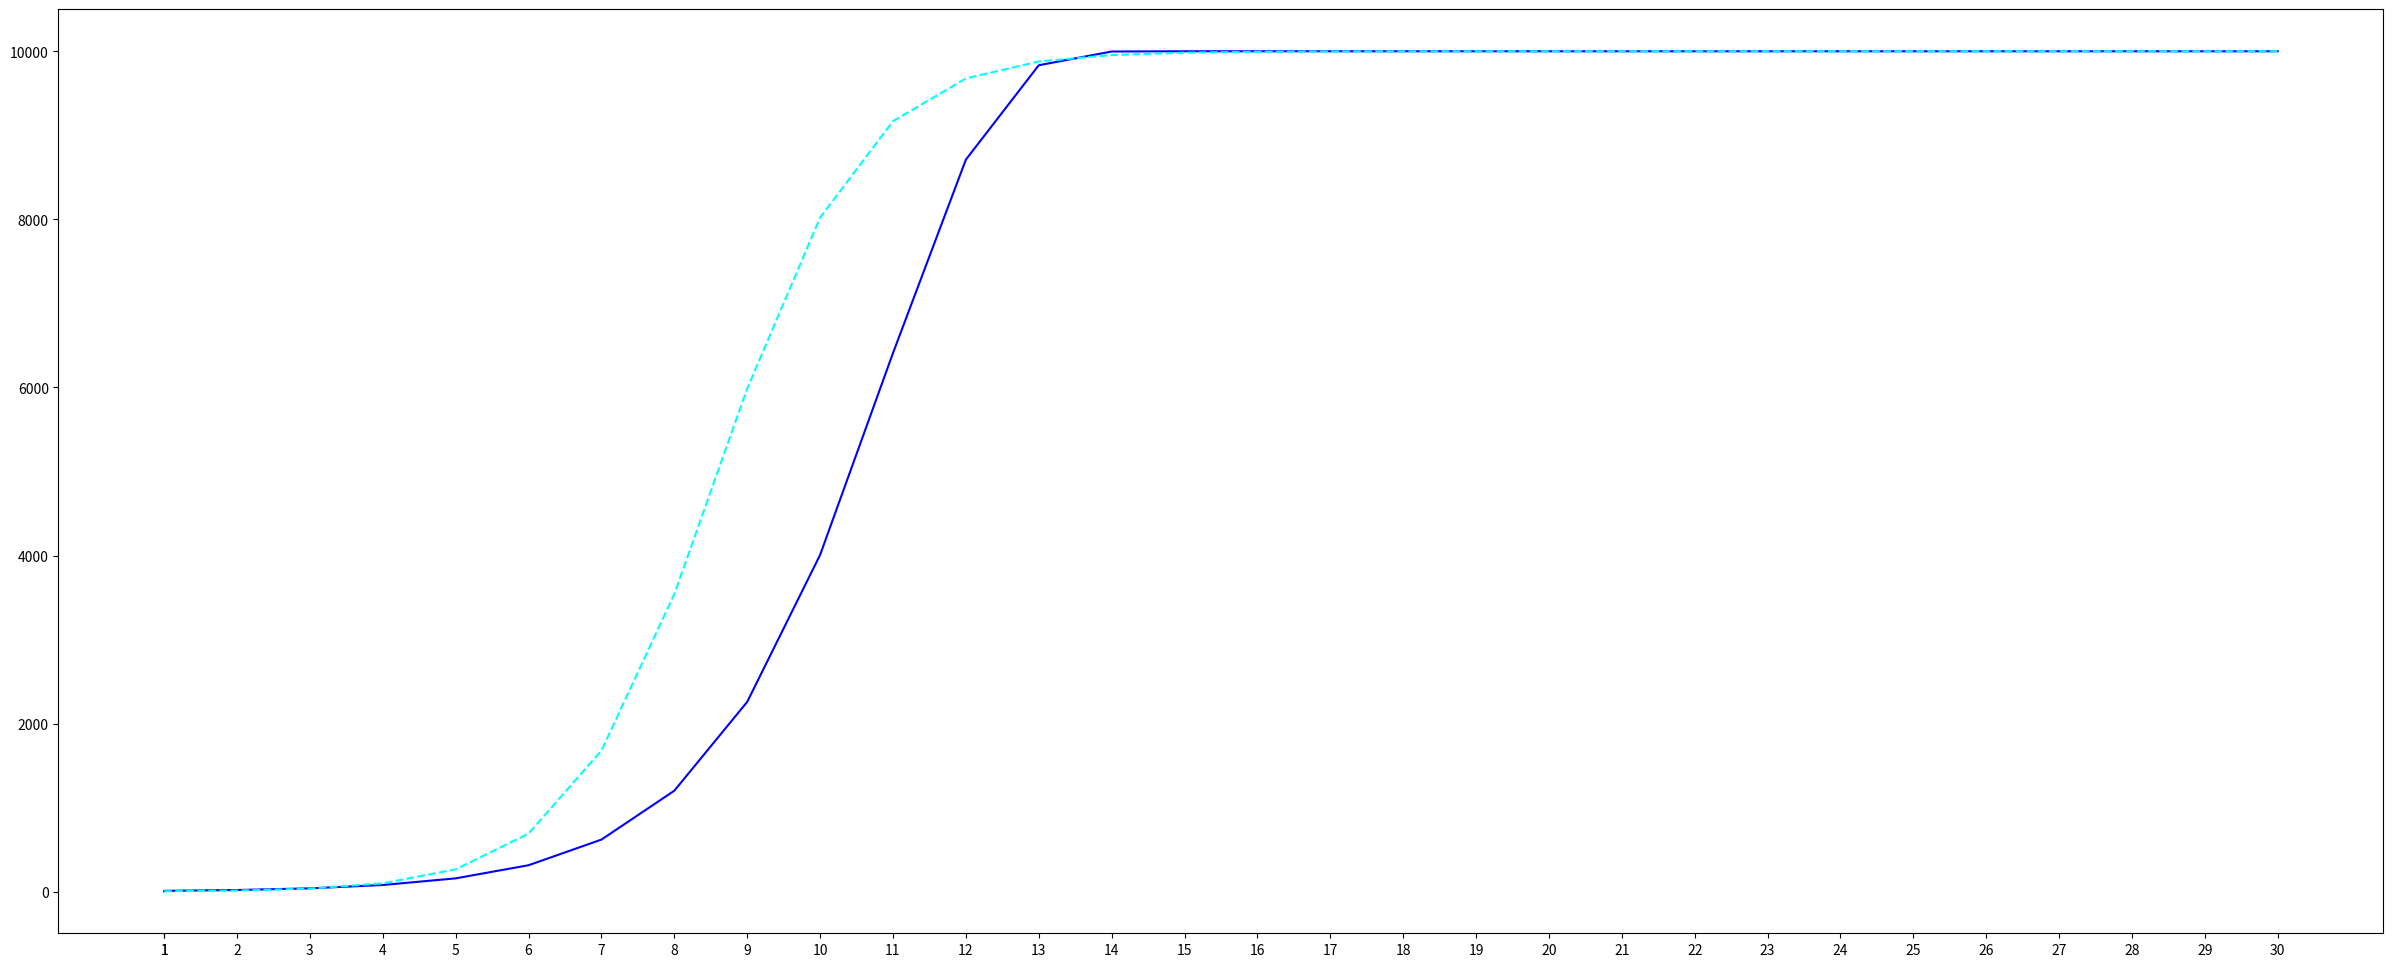

This chart was generated by the following Python code:
# -*- coding: utf-8 -*-
"""
Created on Sat Feb  1 15:07:07 2020

@author: AmperiaWang
"""

#question2: Answer: I = T - ( T / ( P + 1 ) ),其中 P = ( I0 / ( T - I0 ) ) * exp ( k * T * t )

import math
from matplotlib import pyplot as plt

peopleSum = 10000 #T
infectedRate = 0.0001 #k
initialInfected = 5 #I0
maxDays = 30 #最多模拟30天

daysArr = [1]
infected = []
theoreticalInfected = []
dead = []
theoreticalDead = []
infectedSum = 0
deadSum = 0

def calculateNewlyInfected(days):
    global peopleSum,infectedRate,infectedSum
    return infectedRate * infectedSum * (peopleSum - infectedSum)

def theoreticalInfectedModelForQuestion2(days):
    global peopleSum, initialInfected, infectedRate
    P = (initialInfected/(peopleSum - initialInfected)) * (math.exp(infectedRate * peopleSum * days))
    return peopleSum - (peopleSum / (P + 1))

if __name__ == "__main__":
    infected.append(initialInfected)
    infectedSum = initialInfected
    theoreticalInfected.append(theoreticalInfectedModelForQuestion2(0))
    for d in range(1,maxDays + 1):
        tempInfected = calculateNewlyInfected(d)
        infectedSum = infectedSum + tempInfected
        daysArr.append(d)
        infected.append(infectedSum)
        theoreticalInfected.append(theoreticalInfectedModelForQuestion2(d-1))
        
    plt.figure(figsize=(maxDays,12),dpi=80)
        
    plt.plot(daysArr,infected,label="感染总数",color="#0000FF")
    plt.plot(daysArr,theoreticalInfected,'--',label="感染总数",color="#00FFFF")
                 
    xlabels = [str(i) for i in daysArr]
    plt.xticks(daysArr,xlabels)
        
    plt.savefig('q2.png')
    plt.show()